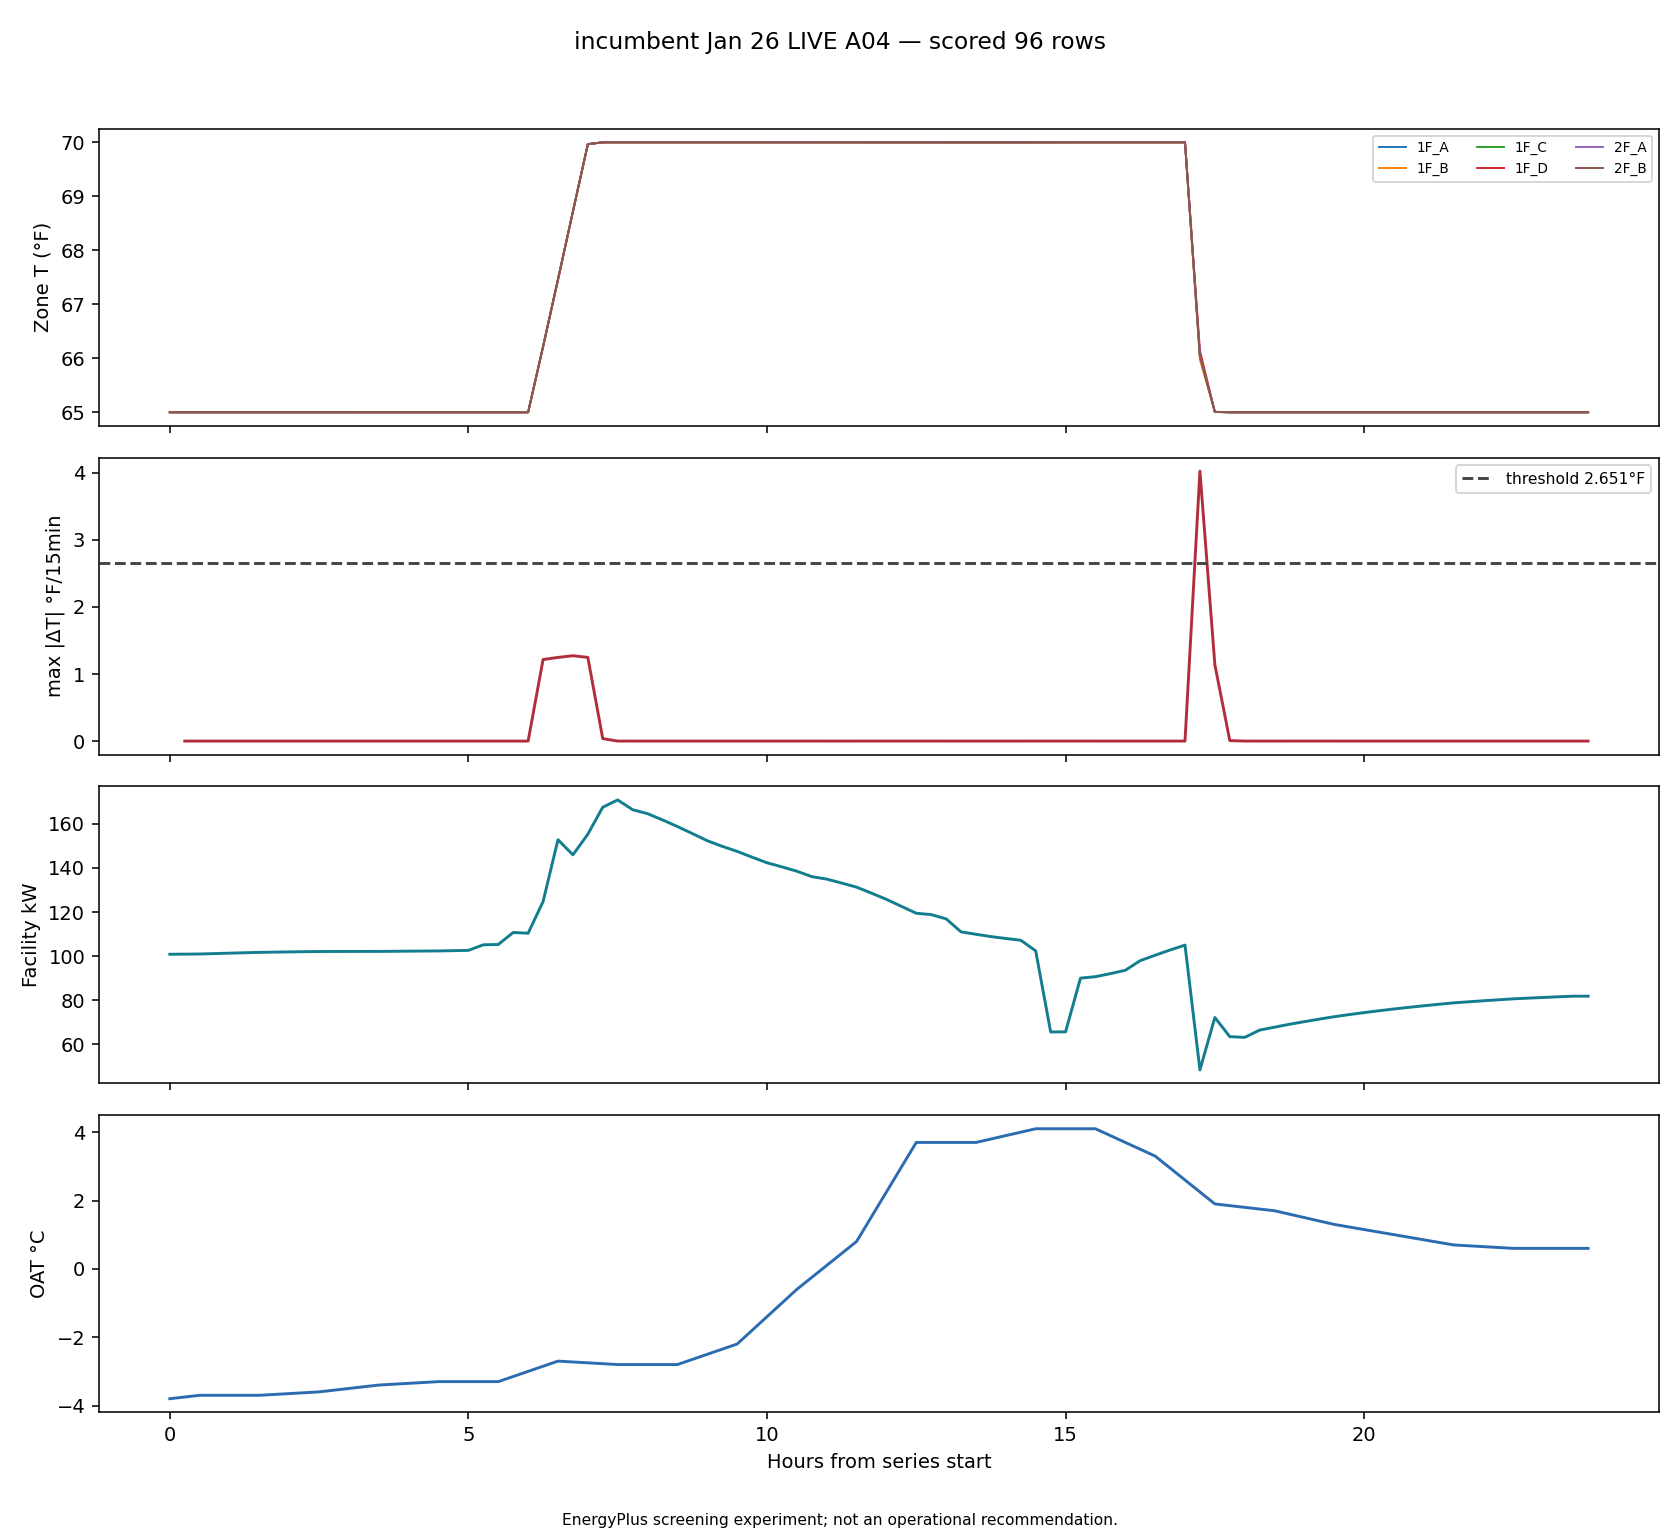

Values plotted in this chart, from the file beside it:
timestamp, zone, delta_f, zone_temp_f, prior_zone_temp_f, local_step, lookback, facility_kw, oat_c, heating_setpoint_f
2026-01-12T17:30:00, zone_temp_1F_A_f, 3.976, 66.03, 70, 69, False, 48.49, 2.25, 65
2026-01-12T17:30:00, zone_temp_1F_B_f, 4.026, 65.98, 70, 69, False, 48.49, 2.25, 65
2026-01-12T17:30:00, zone_temp_1F_C_f, 3.969, 66.03, 70, 69, False, 48.49, 2.25, 65
2026-01-12T17:30:00, zone_temp_1F_D_f, 3.855, 66.15, 70, 69, False, 48.49, 2.25, 65
2026-01-12T17:30:00, zone_temp_2F_A_f, 3.949, 66.05, 70, 69, False, 48.49, 2.25, 65
2026-01-12T17:30:00, zone_temp_2F_B_f, 3.957, 66.04, 70, 69, False, 48.49, 2.25, 65
